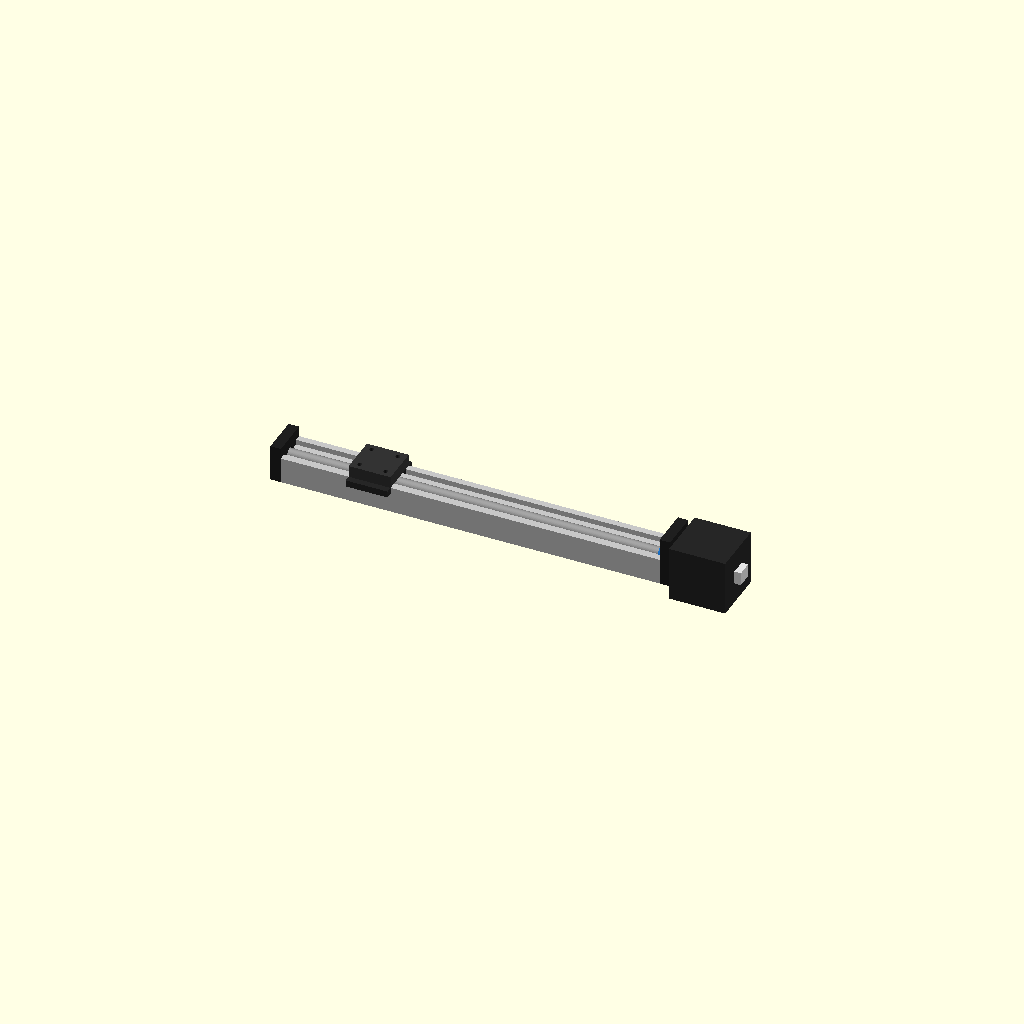
Cell 1: the model at its default parameters.
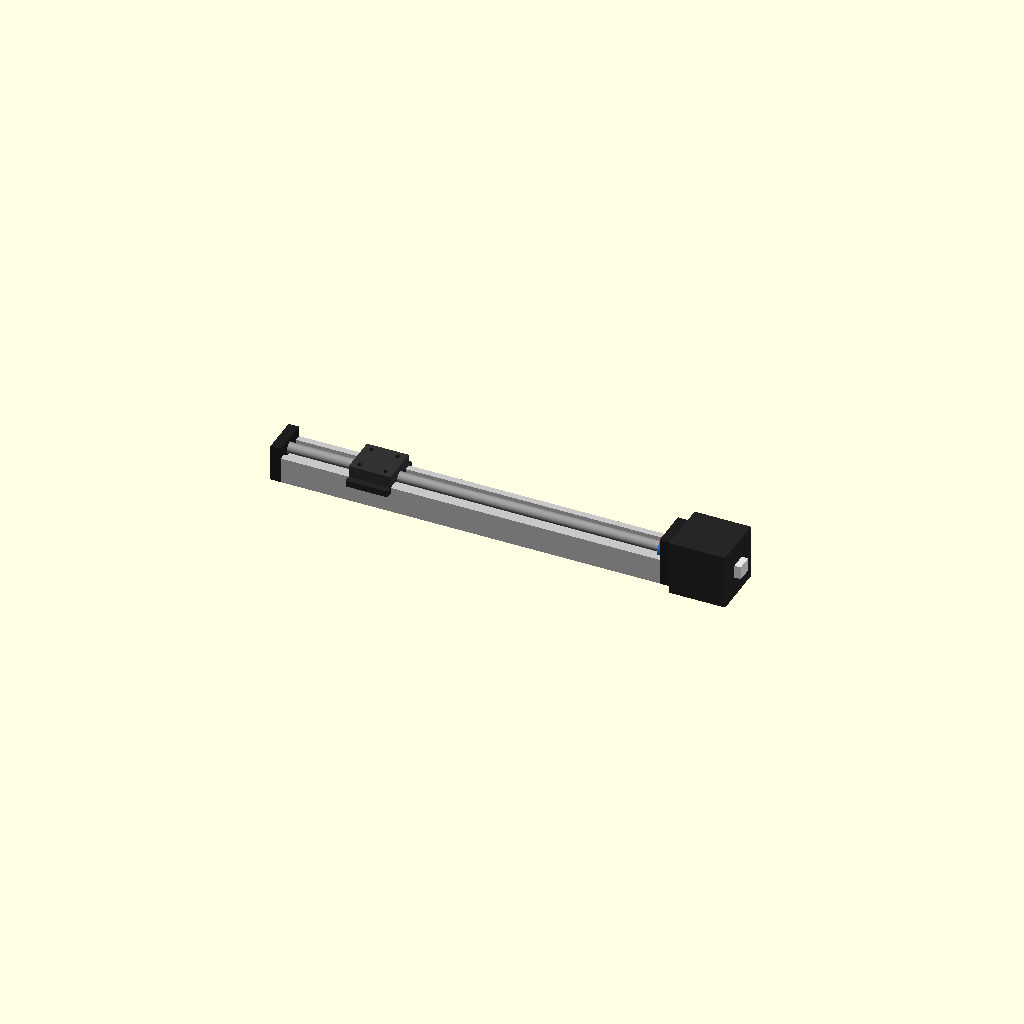
Cell 2: SCREW_CZ = 10 (everything else at default).
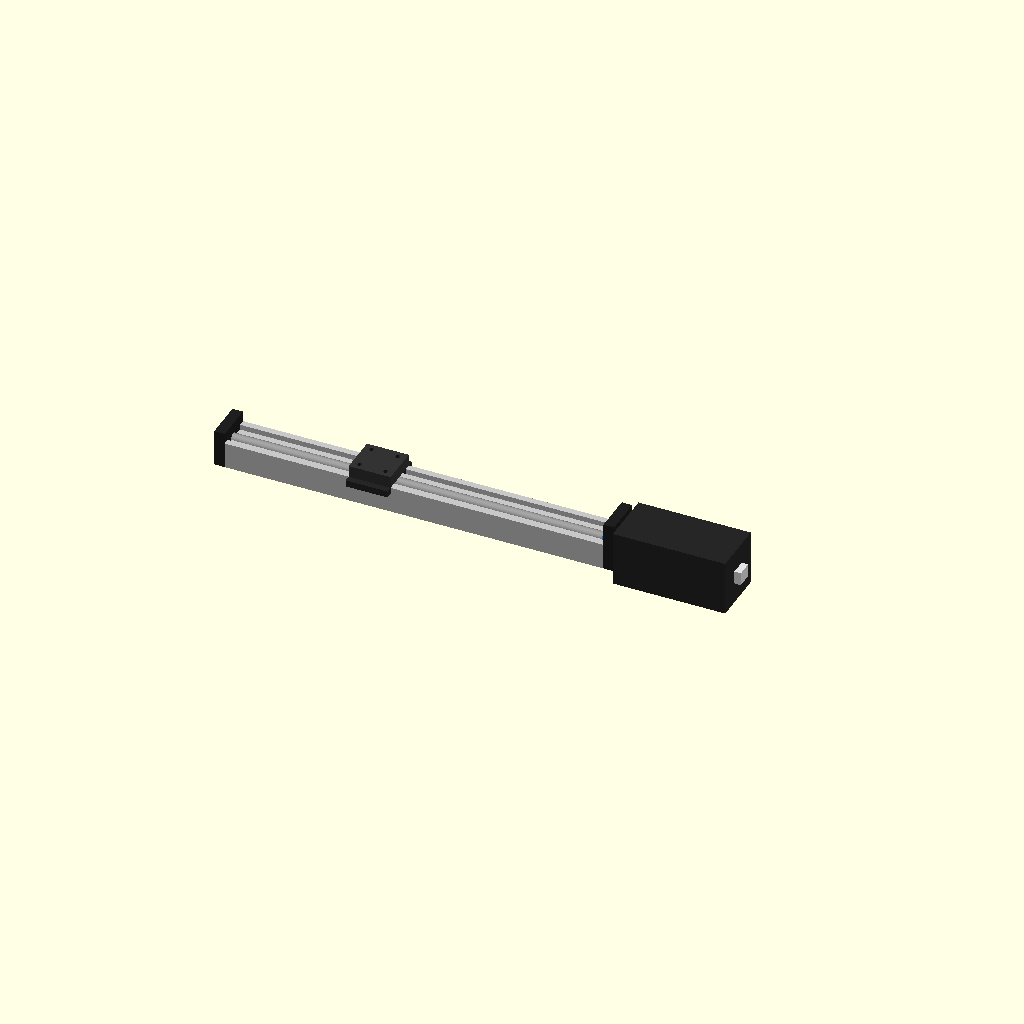
Cell 3: MOT_BODY_L = 86 (everything else at default).
All cells are drawn from one camera (rotation 55°, 0°, 25°, orthographic, colour scheme Cornfield), so only the parameter changes between them.
OpenSCAD source file V2/parts/3_BUY_x_station_set_x2.scad:
// =========================================================================
// [구매] X축 리니어 스테이션 세트 × 2 (전방 Y=-85, 후방 Y=+85)
// 구매: 리니어 레일(290mm) + 슬라이더 + NEMA17 + 리드스크류 + 엔드브래킷 + 커플링
// 메인 파일 x_stage_rail_dummy() + x_slider_block_dummy() 그대로 복사
// =========================================================================
include <_params.scad>

SCREW_CZ = 5;
MOT_BODY_L = 43;
BRKT_T_X = 8;
MOTOR_EXTEND = BRKT_T_X + MOTOR_BOSS_H + MOT_BODY_L + 5;
RAIL_END_X = (X_R + PF) - MOTOR_EXTEND;
RAIL_START_X = RAIL_END_X - X_RAIL_LEN;

// ── ① 알루미늄 레일 프로파일 본체 (40W × 30H) ──
color([0.78, 0.78, 0.78]) difference() {
    translate([RAIL_START_X, -X_RAIL_W/2, -X_RAIL_H/2])
        cube([X_RAIL_LEN, X_RAIL_W, X_RAIL_H]);
    translate([RAIL_START_X - 1, -10, X_RAIL_H/2 - 4])
        cube([X_RAIL_LEN + 2, 20, 5]);
}

// ── ② 리드 스크류 (ø8) ──
color([0.60, 0.60, 0.60])
    translate([RAIL_START_X - 3, 0, SCREW_CZ])
        rotate([0, 90, 0]) cylinder(d=SCREW_D, h=X_RAIL_LEN + 6);

// ── ③ +X 엔드 브래킷 (모터 마운트) ──
color([0.12, 0.12, 0.12]) difference() {
    translate([RAIL_END_X, -X_RAIL_W/2, -X_RAIL_H/2])
        cube([BRKT_T_X, X_RAIL_W, X_RAIL_H + 17]);
    translate([RAIL_END_X - 1, 0, SCREW_CZ])
        rotate([0, 90, 0]) cylinder(d=12, h=BRKT_T_X + 2);
}

// ── ④ NEMA 17 스테퍼 모터 ──
translate([RAIL_END_X + BRKT_T_X, 0, SCREW_CZ]) {
    color([0.25, 0.25, 0.25])
        rotate([0, 90, 0]) cylinder(d=MOTOR_BOSS_D, h=MOTOR_BOSS_H);
    color([0.15, 0.15, 0.15])
        translate([MOTOR_BOSS_H, -MOTOR_W/2, -MOTOR_W/2])
            cube([MOT_BODY_L, MOTOR_W, MOTOR_W]);
    color([0.9, 0.9, 0.9])
        translate([MOTOR_BOSS_H + MOT_BODY_L, -6, -5])
            cube([5, 12, 10]);
}

// ── ⑤ 축 커플링 (블루 알루미늄) ──
color([0.1, 0.45, 0.8])
    translate([RAIL_END_X - 5, 0, SCREW_CZ])
        rotate([0, 90, 0]) cylinder(d=16, h=16);

// ── ⑥ -X 엔드 브래킷 (베어링 서포트) ──
color([0.12, 0.12, 0.12]) difference() {
    translate([RAIL_START_X - BRKT_T_X, -X_RAIL_W/2, -X_RAIL_H/2])
        cube([BRKT_T_X, X_RAIL_W, X_RAIL_H + 8]);
    translate([RAIL_START_X - BRKT_T_X - 1, 0, SCREW_CZ])
        rotate([0, 90, 0]) cylinder(d=10, h=BRKT_T_X + 2);
}

// ── ⑦ 캐리지 슬라이더 블록 ──
color([0.2, 0.2, 0.2]) difference() {
    translate([-X_BLOCK_L/2, -X_BLOCK_W/2, X_RAIL_H/2])
        cube([X_BLOCK_L, X_BLOCK_W, X_TOTAL_H - X_RAIL_H]);
    for(x = [-X_PITCH_X/2, X_PITCH_X/2])
        for(y = [-X_PITCH_Y/2, X_PITCH_Y/2])
            translate([x, y, X_RAIL_H/2 - 1]) cylinder(d=3.5, h=12);
}
// 리드넛 하우징
color([0.18, 0.18, 0.18])
    translate([-12, -10, SCREW_CZ - 10]) cube([24, 20, 15]);
// 가이드 슈
color([0.15, 0.15, 0.15])
    for(sy = [-1, 1])
        translate([-X_BLOCK_L/2, sy * 15 - 5, X_RAIL_H/2 - 5])
            cube([X_BLOCK_L, 10, 5]);
Parameter table extracted from the source (name, type, default, range or options):
SCREW_CZ: number, default 5
MOT_BODY_L: number, default 43
BRKT_T_X: number, default 8
